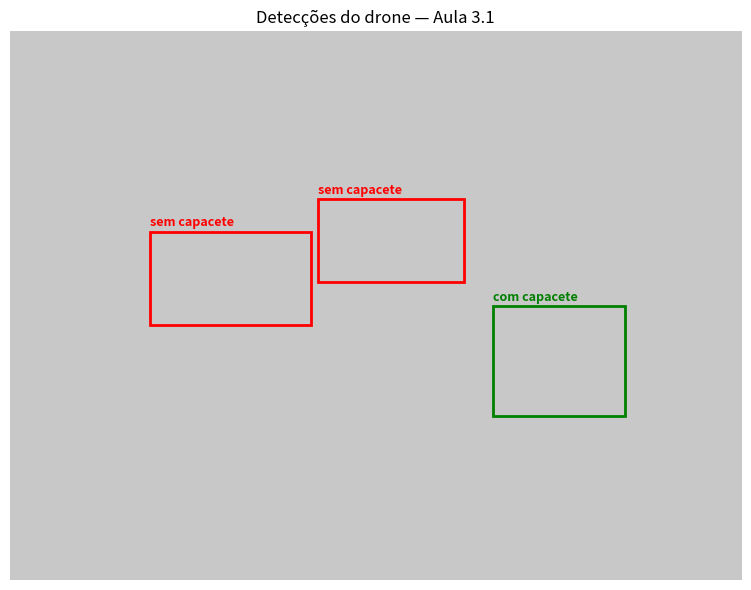

Recreate this plot in Python.
# Importar bibliotecas
import numpy as np
import matplotlib.pyplot as plt
from matplotlib import patches   # módulo com formas geométricas (retângulo, círculo etc.)

# ── 1. Criar uma imagem simulada do drone (fundo cinza) ──────────────────────
# np.ones cria array preenchido com 1s → multiplicamos por 200 para tom cinza
# shape: (altura_pixels, largura_pixels, canais_RGB)
imagem = np.ones((480, 640, 3), dtype=np.uint8) * 200

print("Shape da imagem:", imagem.shape)   # (480, 640, 3)

# ── 2. Detecções do YOLO (formato normalizado 0 a 1) ─────────────────────────
# Cada detecção é um dicionário com classe e coordenadas normalizadas
# classe 0 = com capacete | classe 1 = sem capacete
deteccoes = [
    {'classe': 1, 'x_centro': 0.52, 'y_centro': 0.38, 'largura': 0.20, 'altura': 0.15},
    {'classe': 0, 'x_centro': 0.75, 'y_centro': 0.60, 'largura': 0.18, 'altura': 0.20},
    {'classe': 1, 'x_centro': 0.30, 'y_centro': 0.45, 'largura': 0.22, 'altura': 0.17},
]

# ── 3. Dimensões reais da imagem em pixels ────────────────────────────────────
img_largura = imagem.shape[1]   # 640 pixels (eixo horizontal)
img_altura  = imagem.shape[0]   # 480 pixels (eixo vertical)

print(f"Largura: {img_largura}px | Altura: {img_altura}px")

# ── 4. Criar a figura e exibir a imagem ──────────────────────────────────────
fig, ax = plt.subplots(1, figsize=(10, 6))   # cria figura (10x6 polegadas) e eixo
ax.imshow(imagem)                             # exibe a imagem no eixo

# ── 5. Desenhar cada bounding box sobre a imagem ─────────────────────────────
for det in deteccoes:

    # Converter coordenadas YOLO (centro normalizado) → canto superior esquerdo em pixels
    # YOLO guarda o centro; o retângulo precisa do canto superior esquerdo
    x_pixel = (det['x_centro'] - det['largura']  / 2) * img_largura
    y_pixel = (det['y_centro'] - det['altura']   / 2) * img_altura
    w_pixel =  det['largura']  * img_largura    # largura em pixels
    h_pixel =  det['altura']   * img_altura     # altura em pixels

    # Escolher cor: vermelho = sem capacete (1), verde = com capacete (0)
    cor = 'red' if det['classe'] == 1 else 'green'

    # Criar o retângulo da bounding box
    retangulo = patches.Rectangle(
        (x_pixel, y_pixel),   # ponto de origem: canto superior esquerdo
        w_pixel,               # largura do retângulo em pixels
        h_pixel,               # altura do retângulo em pixels
        linewidth=2,           # espessura da borda
        edgecolor=cor,         # cor da borda
        facecolor='none'       # interior transparente
    )

    # Adicionar o retângulo sobre a imagem
    ax.add_patch(retangulo)

    # Adicionar rótulo com a classe acima do retângulo
    label = 'sem capacete' if det['classe'] == 1 else 'com capacete'
    ax.text(x_pixel, y_pixel - 5, label, color=cor, fontsize=9, weight='bold')

# ── 6. Título e exibição final ────────────────────────────────────────────────
ax.set_title('Detecções do drone — Aula 3.1')   # título da figura
ax.axis('off')                                    # esconde os eixos numéricos
plt.tight_layout()                                # ajusta margens automaticamente
plt.show()                                        # exibe a figura
